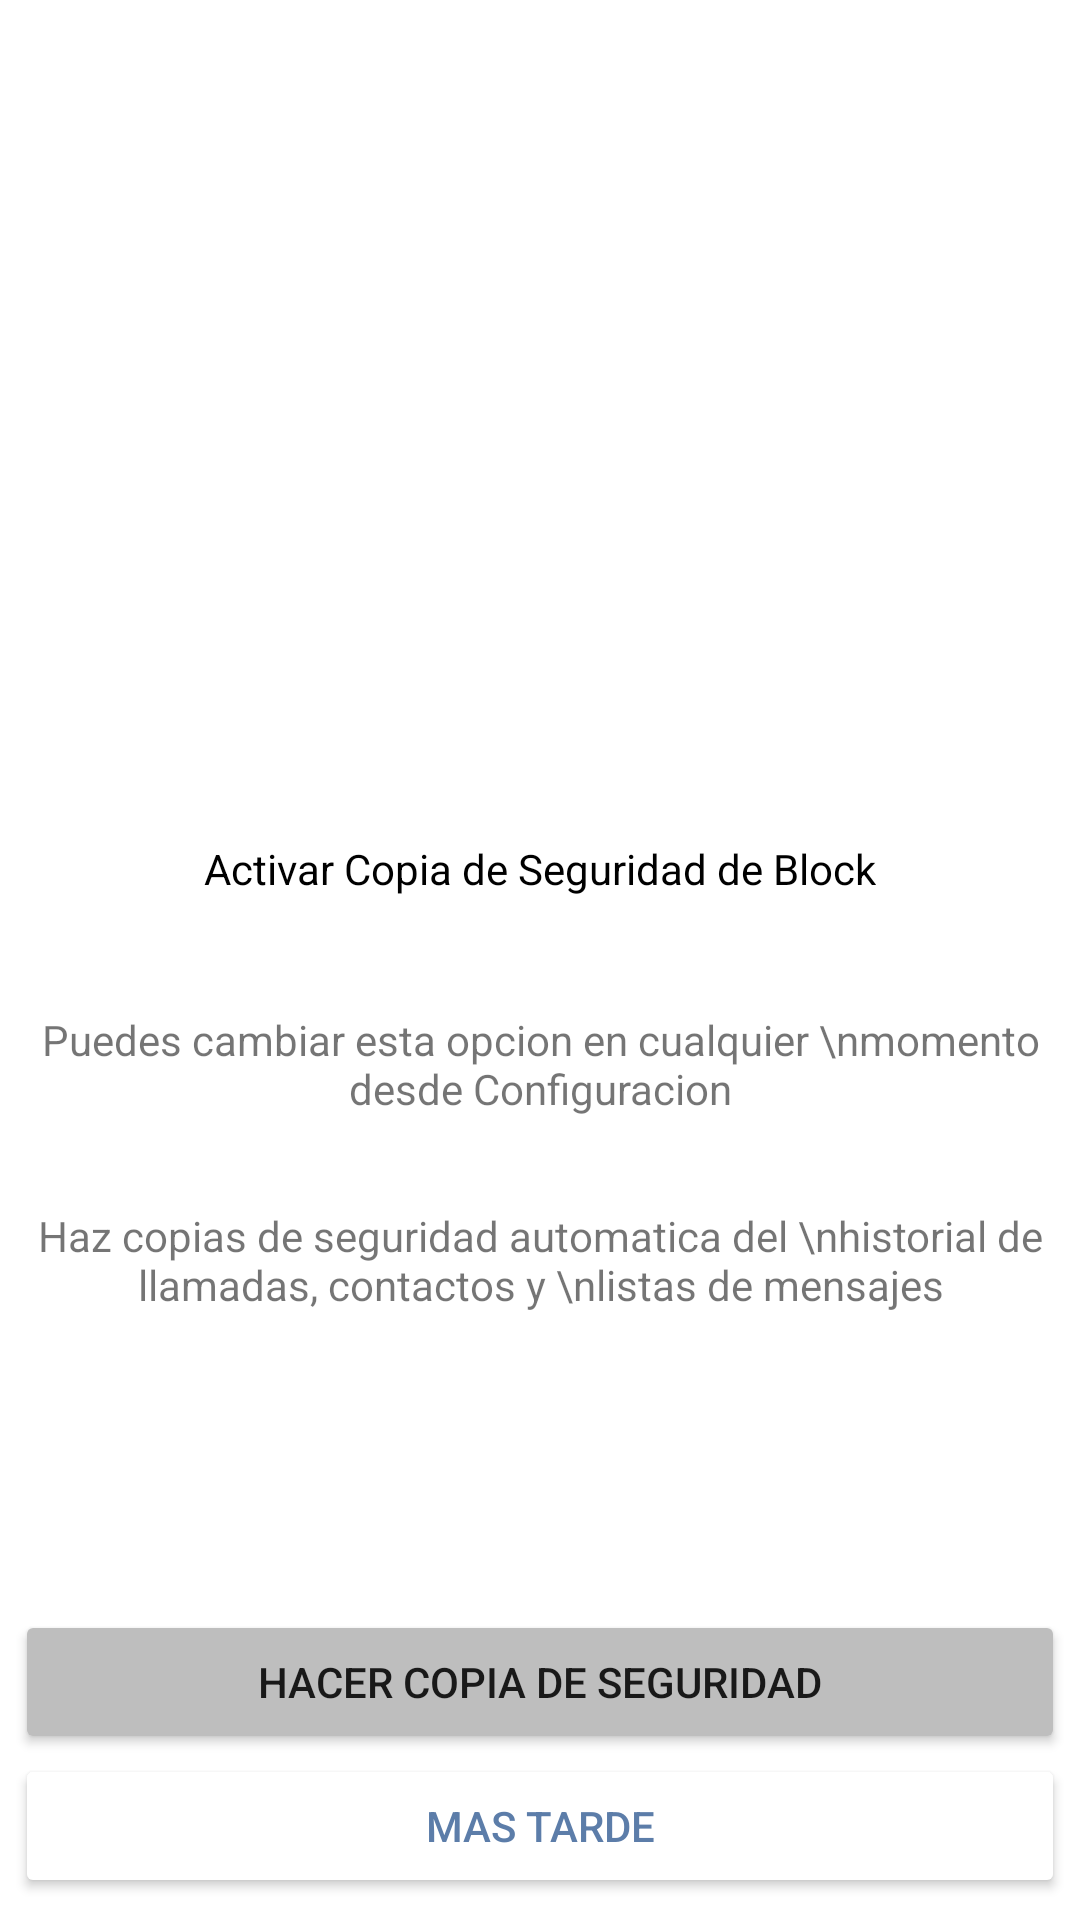

Produce the Android XML layout that renders to this screen, including the resource entries it uses.
<!-- AndroidManifest.xml: application theme Theme.AplicacionAntiSpam -->
<!-- res/layout/activity_copia_seguridad.xml -->
<?xml version="1.0" encoding="utf-8"?>
<RelativeLayout xmlns:android="http://schemas.android.com/apk/res/android"
    xmlns:app="http://schemas.android.com/apk/res-auto"
    xmlns:tools="http://schemas.android.com/tools"
    android:layout_width="match_parent"
    android:layout_height="match_parent"
    tools:context=".CopiaSeguridad"
    android:layout_margin="15dp">
    <TextView
        android:id="@+id/textView13"
        android:layout_width="wrap_content"
        android:layout_height="wrap_content"
        android:text="" />

    <ImageView
        android:id="@+id/imageCloud"
        android:layout_width="154dp"
        android:layout_height="150dp"
        android:layout_below="@id/textView13"
        android:layout_marginTop="62dp"
        app:srcCompat="@drawable/nube"
        android:layout_centerHorizontal="true"/>

    <TextView
        android:id="@+id/textActivar"
        android:layout_width="wrap_content"
        android:layout_height="wrap_content"
        android:layout_below="@id/imageCloud"
        android:layout_marginTop="49dp"
        android:text="Activar Copia de Seguridad de Block"
        android:textColor="@color/black"
        android:layout_centerHorizontal="true"/>

    <TextView
        android:id="@+id/textCambiar"
        android:layout_width="wrap_content"
        android:layout_height="wrap_content"
        android:layout_below="@id/textActivar"
        android:layout_marginTop="38dp"
        android:gravity="center"
        android:text="Puedes cambiar esta opcion en cualquier \nmomento desde Configuracion"
        android:layout_centerHorizontal="true"/>

    <TextView
        android:id="@+id/textCopias"
        android:layout_width="wrap_content"
        android:layout_height="wrap_content"
        android:layout_below="@id/textCambiar"
        android:layout_marginTop="30dp"
        android:text="Haz copias de seguridad automatica del \nhistorial de llamadas, contactos y \nlistas de mensajes"
        android:gravity="center"
        android:layout_centerHorizontal="true"/>

    <Button
        android:id="@+id/buttonHacerCopia"
        android:layout_width="350dp"
        android:layout_height="wrap_content"
        android:layout_below="@id/textCopias"
        android:layout_marginTop="99dp"
        android:text="Hacer Copia de Seguridad"
        android:backgroundTint="#BEBEBE"
        android:layout_centerHorizontal="true"/>

    <Button
        android:id="@+id/button9"
        android:layout_width="350dp"
        android:layout_height="wrap_content"
        android:text="Mas Tarde"
        android:backgroundTint="@color/white"
        android:textColor="#5C7DA9"
        android:layout_below="@id/buttonHacerCopia"
        android:layout_centerHorizontal="true"/>
</RelativeLayout>
<!-- resources referenced by this layout -->
<resources>
  <color name="black">#FF000000</color>
  <color name="white">#FFFFFFFF</color>
  <style name="Theme.AplicacionAntiSpam" parent="Theme.MaterialComponents.DayNight.DarkActionBar">
          
          <item name="colorPrimary">@android:color/darker_gray</item>
          <item name="colorPrimaryVariant">#BAB9B9</item>
          <item name="colorOnPrimary">@color/white</item>
          
          <item name="colorSecondary">@color/teal_200</item>
          <item name="colorSecondaryVariant">@color/teal_700</item>
          <item name="colorOnSecondary">@color/black</item>
          
          <item name="android:statusBarColor">?attr/colorPrimaryVariant</item>
          
      </style>
  <color name="teal_200">#FF03DAC5</color>
  <color name="teal_700">#FF018786</color>
</resources>
